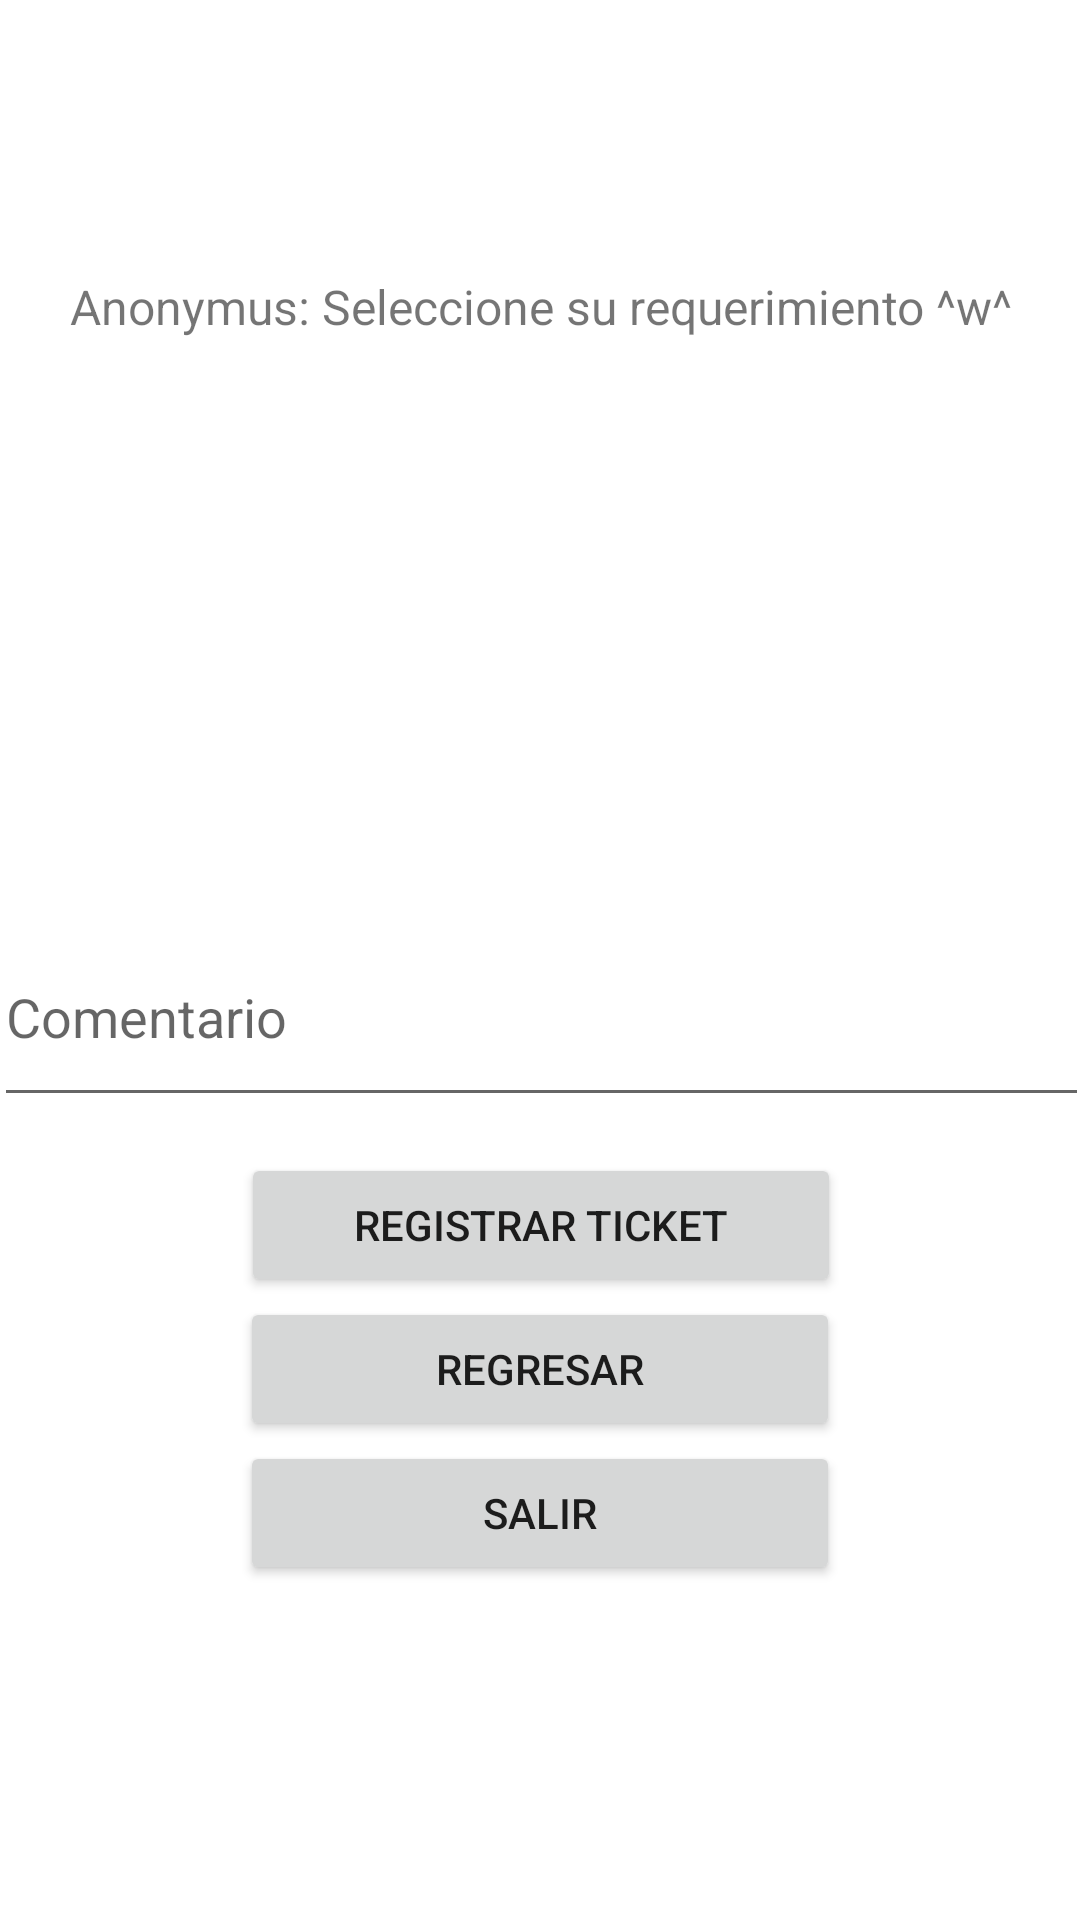

Android layout source for this screen:
<!-- AndroidManifest.xml: application theme Theme.SITEAPP -->
<!-- res/layout/activity_departamento_tecnico.xml -->
<?xml version="1.0" encoding="utf-8"?>
<androidx.constraintlayout.widget.ConstraintLayout xmlns:android="http://schemas.android.com/apk/res/android"
    xmlns:app="http://schemas.android.com/apk/res-auto"
    xmlns:tools="http://schemas.android.com/tools"
    android:layout_width="match_parent"
    android:layout_height="match_parent"
    tools:context=".departamento_tecnico">

    <TextView
        android:id="@+id/txv4tec"
        android:layout_width="383dp"
        android:layout_height="54dp"
        android:layout_marginBottom="4dp"
        android:gravity="center"
        android:text="@string/txv4tec"
        android:textSize="16sp"
        app:layout_constraintBottom_toTopOf="@+id/lv1"
        app:layout_constraintEnd_toEndOf="parent"
        app:layout_constraintStart_toStartOf="parent" />

    <ListView
        android:id="@+id/lv1"
        android:layout_width="378dp"
        android:layout_height="165dp"
        app:layout_constraintBottom_toBottomOf="parent"
        app:layout_constraintEnd_toEndOf="parent"
        app:layout_constraintHorizontal_bias="0.515"
        app:layout_constraintStart_toStartOf="parent"
        app:layout_constraintTop_toTopOf="parent"
        app:layout_constraintVertical_bias="0.281" />

    <EditText
        android:id="@+id/txp4tec"
        android:layout_width="365dp"
        android:layout_height="70dp"
        android:layout_marginTop="4dp"
        android:ems="10"
        android:hint="@string/txp4tec"
        android:inputType="textPersonName"
        app:layout_constraintEnd_toEndOf="parent"
        app:layout_constraintHorizontal_bias="0.506"
        app:layout_constraintStart_toStartOf="parent"
        app:layout_constraintTop_toBottomOf="@+id/lv1" />

    <Button
        android:id="@+id/btn4tec"
        android:layout_width="200dp"
        android:layout_height="48dp"
        android:layout_marginTop="12dp"
        android:text="@string/btn4tec"
        app:layout_constraintEnd_toEndOf="parent"
        app:layout_constraintHorizontal_bias="0.502"
        app:layout_constraintStart_toStartOf="parent"
        app:layout_constraintTop_toBottomOf="@+id/txp4tec" />

    <Button
        android:id="@+id/btn6tec"
        android:layout_width="200dp"
        android:layout_height="48dp"
        android:text="@string/btn6tec"
        app:layout_constraintEnd_toEndOf="parent"
        app:layout_constraintStart_toStartOf="parent"
        app:layout_constraintTop_toBottomOf="@+id/btn4tec" />

    <Button
        android:id="@+id/btn7tec"
        android:layout_width="200dp"
        android:layout_height="48dp"
        android:text="@string/btn7tec"
        app:layout_constraintEnd_toEndOf="parent"
        app:layout_constraintStart_toStartOf="parent"
        app:layout_constraintTop_toBottomOf="@+id/btn6tec" />

</androidx.constraintlayout.widget.ConstraintLayout>
<!-- resources referenced by this layout -->
<resources>
  <string name="btn4tec"> Registrar Ticket </string>
  <string name="btn6tec"> Regresar </string>
  <string name="btn7tec"> Salir </string>
  <string name="txp4tec"> Comentario </string>
  <string name="txv4tec"> Anonymus: Seleccione su requerimiento ^w^  </string>
  <style name="Theme.SITEAPP" parent="Theme.MaterialComponents.DayNight.DarkActionBar">
          
          <item name="colorPrimary">#72A9D5</item>
          <item name="colorPrimaryVariant">@color/purple_700</item>
          <item name="colorOnPrimary">@color/white</item>
          
          <item name="colorSecondary">@color/teal_200</item>
          <item name="colorSecondaryVariant">@color/teal_700</item>
          <item name="colorOnSecondary">@color/black</item>
          
          <item name="android:statusBarColor" tools:targetApi="l">?attr/colorPrimaryVariant</item>
          
      </style>
  <!-- not gathered from this repository: default colours our renderer supplied (Android Studio template values) -->
  <color name="purple_700">#FF3700B3</color>
  <color name="teal_200">#FF03DAC5</color>
  <color name="teal_700">#FF018786</color>
  <color name="black">#FF000000</color>
  <color name="white">#FFFFFFFF</color>
</resources>
